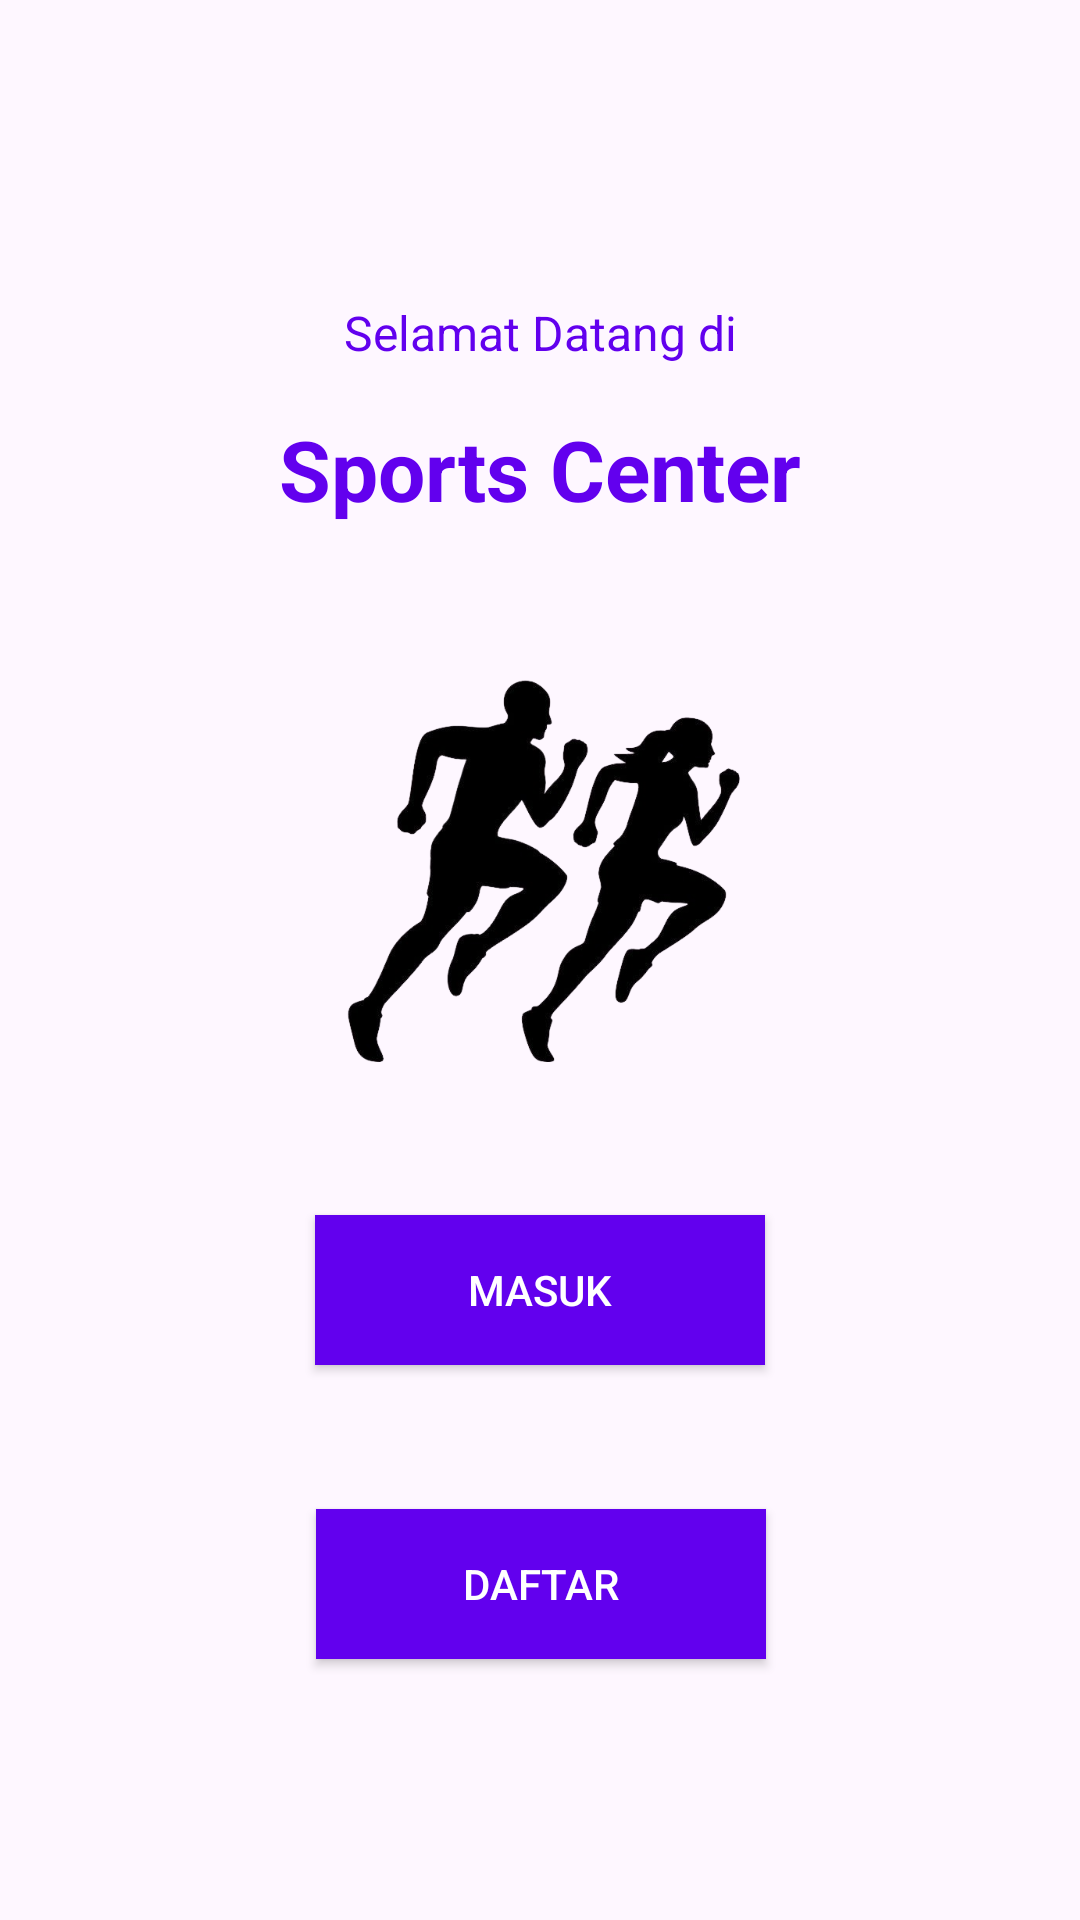

Produce the Android XML layout that renders to this screen, including the resource entries it uses.
<!-- AndroidManifest.xml: application theme Theme.Mobileapk -->
<!-- res/layout/tes.xml -->
<?xml version="1.0" encoding="utf-8"?>
<androidx.constraintlayout.widget.ConstraintLayout
    xmlns:android="http://schemas.android.com/apk/res/android"
    xmlns:app="http://schemas.android.com/apk/res-auto"
    xmlns:tools="http://schemas.android.com/tools"
    android:layout_width="match_parent"
    android:layout_height="match_parent"
    tools:context=".activity.BaruActivity">

    <TextView
        android:id="@+id/text_welcome"
        android:layout_width="wrap_content"
        android:layout_height="wrap_content"
        android:text="Selamat Datang di"
        android:textColor="@color/design_default_color_primary"
        android:textSize="16sp"
        app:layout_constraintTop_toTopOf="parent"
        app:layout_constraintStart_toStartOf="parent"
        app:layout_constraintEnd_toEndOf="parent"
        android:layout_marginTop="100dp"/>

    <TextView
        android:id="@+id/text_sports_center"
        android:layout_width="wrap_content"
        android:layout_height="wrap_content"
        android:text="Sports Center"
        android:textColor="@color/design_default_color_primary"
        android:textSize="28sp"
        android:textStyle="bold"
        app:layout_constraintTop_toBottomOf="@+id/text_welcome"
        app:layout_constraintStart_toStartOf="parent"
        app:layout_constraintEnd_toEndOf="parent"
        android:layout_marginTop="16dp"/>

    <ImageView
        android:id="@+id/image_logo"
        android:layout_width="150dp"
        android:layout_height="150dp"
        android:layout_marginTop="48dp"
        android:src="@drawable/gbr_login"
        app:layout_constraintEnd_toEndOf="parent"
        app:layout_constraintHorizontal_bias="0.501"
        app:layout_constraintStart_toStartOf="parent"
        app:layout_constraintTop_toBottomOf="@+id/text_sports_center" />

    <Button
        android:id="@+id/btn_prosesLogin"
        android:layout_width="150dp"
        android:layout_height="50dp"
        android:text="Masuk"
        android:textColor="@color/white"
        android:background="@color/design_default_color_primary"
        app:layout_constraintTop_toBottomOf="@+id/image_logo"
        app:layout_constraintStart_toStartOf="parent"
        app:layout_constraintEnd_toEndOf="parent"
        android:layout_marginTop="32dp"/>

    <Button
        android:id="@+id/btn_register"
        android:layout_width="150dp"
        android:layout_height="50dp"
        android:layout_marginTop="48dp"
        android:background="@color/design_default_color_primary"
        android:text="Daftar"
        android:textColor="@color/white"
        app:layout_constraintEnd_toEndOf="parent"
        app:layout_constraintHorizontal_bias="0.501"
        app:layout_constraintStart_toStartOf="parent"
        app:layout_constraintTop_toBottomOf="@+id/btn_prosesLogin" />

</androidx.constraintlayout.widget.ConstraintLayout>
<!-- resources referenced by this layout -->
<resources>
  <color name="white">#FFFFFFFF</color>
  <!-- drawable gbr_login: png bitmap (drawable, 104826 bytes) -->
  <style name="Theme.Mobileapk" parent="Base.Theme.Mobileapk" />
  <style name="Base.Theme.Mobileapk" parent="Theme.Material3.DayNight.NoActionBar">
          
          
      </style>
</resources>
